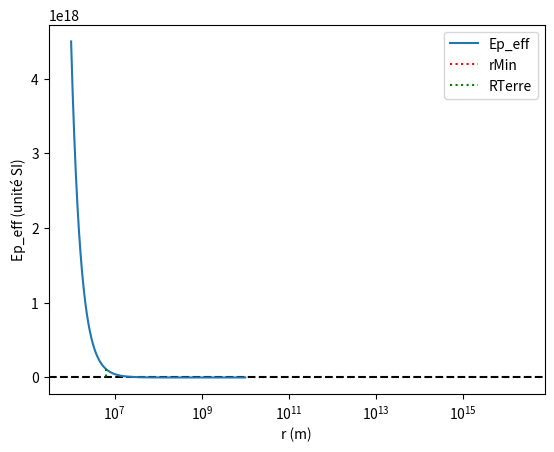

Generate this figure with matplotlib:
import numpy as np
import matplotlib.pyplot as plt


#Plot l'énergie potentielle effective dans le cadre de la mécanique céleste. Donne aussi les vitesses cosmiques.

G = 6.67430e-11
MTerre = 5.972e24
RTerre = 6.371e6

#Données (choisies au hasard par un alcoolique notoire)
MSatellite = 1
C = 3e15

#Energie potentielle effective
def Ep_eff(r):
    return -G*MTerre*MSatellite/r + MSatellite*C**2/(2*r**2)

R = np.logspace(6, 10, 1000)

rMin = C**2/(G*MTerre)
v1 = np.sqrt(G*MTerre/RTerre)

print(f"Première vitesse de libération: {v1} m/s")
print(f"Seconde vitesse de libération: {np.sqrt(2)*v1} m/s")
if rMin < RTerre:
    print(f"Le satellite est à l'intérieur de la Terre. rMin = {rMin:.2e} m")
elif rMin < R[0] or R[-1] < rMin:
    print(f"rMin n'appartiens pas à l'intervalle de R. rMin = {rMin:.2e} m, R = [{R[0]:.0e}, {R[-1]:.0e}] m")
    
 
#Plot d'un beau graphique
plt.axhline(y=0, color='black', linestyle='--')
plt.plot(R, Ep_eff(R), label = 'Ep_eff')
plt.plot([rMin, rMin], [Ep_eff(rMin), 0], label = 'rMin',linestyle = 'dotted',color='red')
plt.plot([RTerre, RTerre], [Ep_eff(RTerre), 0], label = 'RTerre',linestyle = 'dotted',color='green')
plt.legend()

plt.xlabel('r (m)')
plt.ylabel('Ep_eff (unité SI)')

plt.xscale('log')
plt.show()
    
